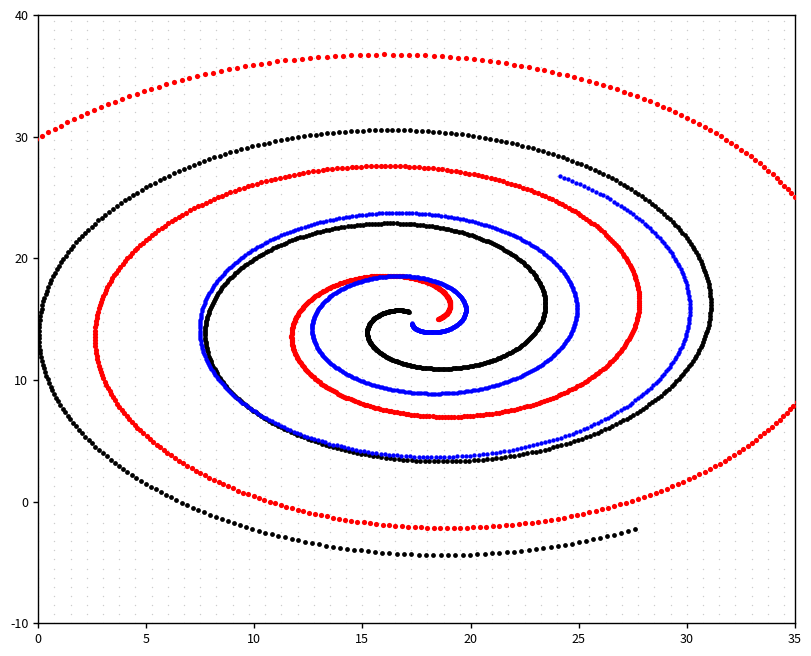

Write the Python code that produced this figure.
#!/usr/bin/env python3
"""Slide 047 graph (rebuild wave 3) — full-slide transparent PNG.

Geometry measured from qa/rejudge2/orig_png/slide_047.png (960x540):
  plot spines x=207..752, y=64..502  ->  figure-fraction axes rect below.
Content per qa/reanalysis2/slide_047_analysis.txt:
  x 0..35 ticks every 5, y -10..40 ticks every 10,
  light-gray dot lattice over the domain + blue/red/black spiral dot arms.
Run: python3 gen_slide_047_graph_rb3.py <out.png>
"""
import sys
import numpy as np
import matplotlib
matplotlib.use("Agg")
import matplotlib.pyplot as plt

OUT = sys.argv[1] if len(sys.argv) > 1 else "slide_047_graph_rb3.png"
DPI = 200
W_IN, H_IN = 13.33, 7.5

# axes rect in figure fraction (from measured spines)
AX = [207 / 960.0, (540 - 502) / 540.0, (752 - 207) / 960.0, (502 - 64) / 540.0]
XLIM, YLIM = (0, 35), (-10, 40)
CX, CY = 17.5, 15.0

SPIRALS = [
    {"color": "#FF0000", "r0": 1.0, "r1": 24.0, "off": 0.0, "s": 14},
    {"color": "#000000", "r0": 0.7, "r1": 20.0, "off": 2.1, "s": 12},
    {"color": "#0000FF", "r0": 0.4, "r1": 13.5, "off": 4.2, "s": 10},
]


def spiral(r0, r1, off, n=900, turns=2.5):
    t = np.linspace(0, 1, n)
    r = r0 + t * (r1 - r0)
    a = t * turns * 2 * np.pi + off
    return CX + r * np.cos(a), CY + r * np.sin(a)


fig = plt.figure(figsize=(W_IN, H_IN), dpi=DPI)
fig.patch.set_alpha(0.0)
ax = fig.add_axes(AX)
ax.set_xlim(*XLIM)
ax.set_ylim(*YLIM)
ax.set_facecolor("white")

gx, gy = np.meshgrid(np.arange(0, 35.01, 0.75), np.arange(-10, 40.01, 0.75))
ax.scatter(gx, gy, s=4, c="#CCCCCC", marker=".", linewidths=0, zorder=1)

for sp in SPIRALS:
    xs, ys = spiral(sp["r0"], sp["r1"], sp["off"])
    ax.scatter(xs, ys, s=sp["s"], c=sp["color"], marker="o", linewidths=0, zorder=3)

ax.set_xticks(range(0, 36, 5))
ax.set_yticks(range(-10, 41, 10))
ax.tick_params(length=3.5, width=1.0, labelsize=9, colors="black")
for spine in ax.spines.values():
    spine.set_linewidth(1.0)
    spine.set_color("black")

fig.savefig(OUT, dpi=DPI, transparent=True)
plt.close(fig)
print("wrote", OUT)
